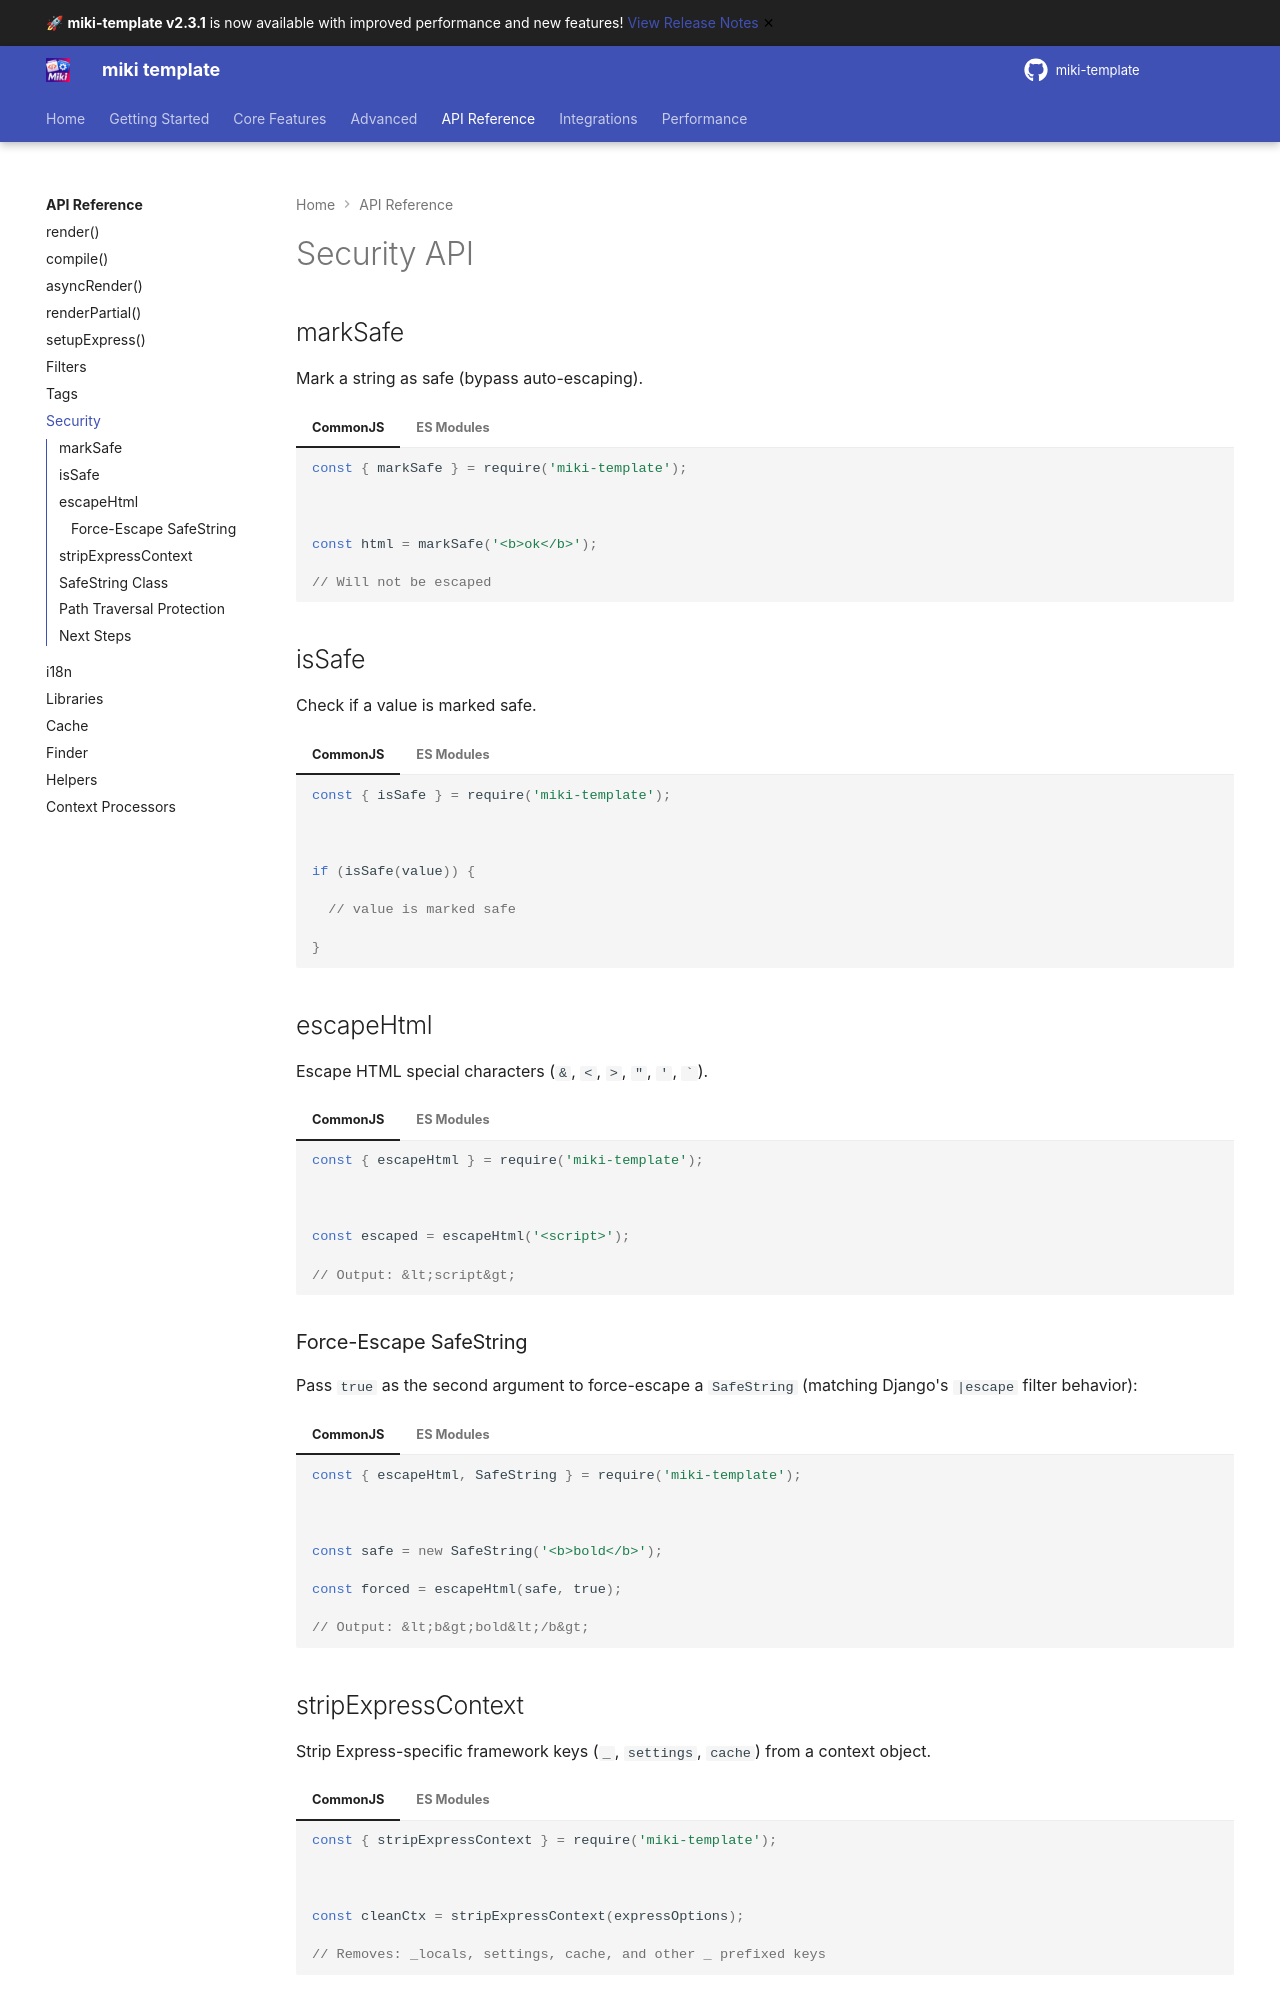

repository: alainmiki/miki-template · page: api/security/index.html · generator: mkdocs

# Security API



## markSafe



Mark a string as safe (bypass auto-escaping).



=== "CommonJS"



    ```javascript

    const { markSafe } = require('miki-template');



    const html = markSafe('<b>ok</b>');

    // Will not be escaped

    ```



=== "ES Modules"



    ```javascript

    import { markSafe } from 'miki-template';



    const html = markSafe('<b>ok</b>');

    ```



## isSafe



Check if a value is marked safe.



=== "CommonJS"



    ```javascript

    const { isSafe } = require('miki-template');



    if (isSafe(value)) {

      // value is marked safe

    }

    ```



=== "ES Modules"



    ```javascript

    import { isSafe } from 'miki-template';



    if (isSafe(value)) {

      // value is marked safe

    }

    ```



## escapeHtml



Escape HTML special characters (`&`, `<`, `>`, `"`, `'`, `` ` ``).



=== "CommonJS"



    ```javascript

    const { escapeHtml } = require('miki-template');



    const escaped = escapeHtml('<script>');

    // Output: &lt;script&gt;

    ```



=== "ES Modules"



    ```javascript

    import { escapeHtml } from 'miki-template';



    const escaped = escapeHtml('<script>');

    ```



### Force-Escape SafeString



Pass `true` as the second argument to force-escape a `SafeString` (matching Django's `|escape` filter behavior):



=== "CommonJS"



    ```javascript

    const { escapeHtml, SafeString } = require('miki-template');



    const safe = new SafeString('<b>bold</b>');

    const forced = escapeHtml(safe, true);

    // Output: &lt;b&gt;bold&lt;/b&gt;

    ```



=== "ES Modules"



    ```javascript

    import { escapeHtml, SafeString } from 'miki-template';



    const safe = new SafeString('<b>bold</b>');

    const forced = escapeHtml(safe, true);

    ```
